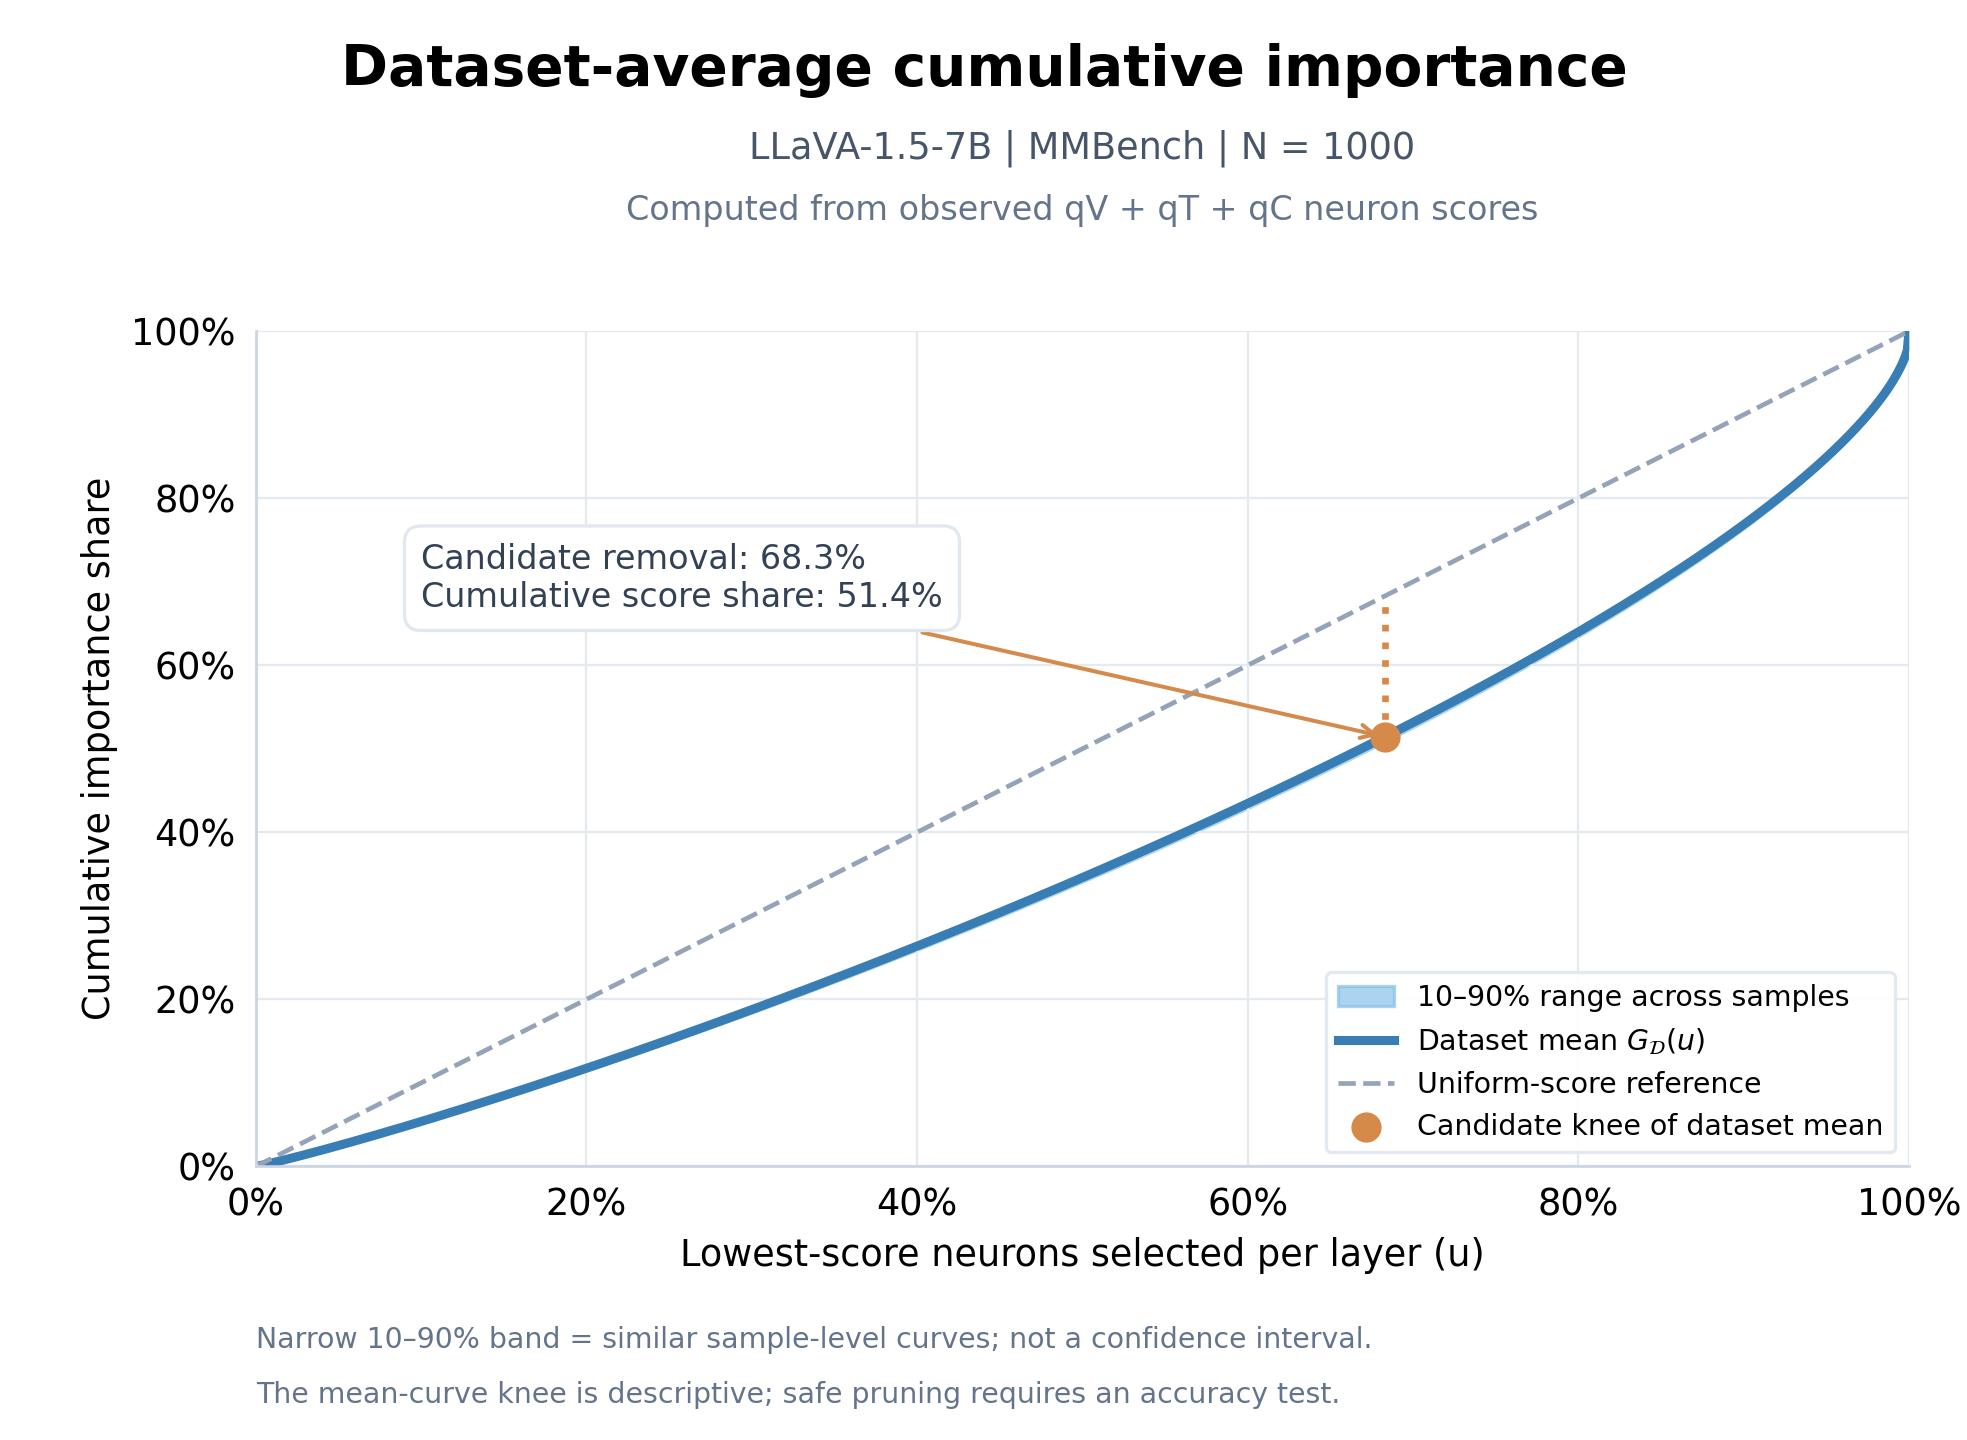

Source data for this figure (header and first rows):
u, dataset_mean, sample_p10, sample_p90
0.0, 0.0, 0.0, 0.0
0.001, 0.000371, 0.0003542, 0.0003888
0.002, 0.0007744, 0.0007416, 0.0008098
0.003, 0.001193, 0.001144, 0.001245
0.004, 0.001622, 0.001558, 0.001691
0.005, 0.002059, 0.00198, 0.002144
0.006, 0.002503, 0.002408, 0.002604
0.007, 0.002954, 0.002843, 0.00307
0.008, 0.003409, 0.003284, 0.003541
0.009, 0.00387, 0.003729, 0.004018
0.01, 0.004334, 0.00418, 0.004498
0.011, 0.004803, 0.004634, 0.004982
0.012, 0.005276, 0.005091, 0.00547
0.013, 0.005752, 0.005553, 0.005961
0.014, 0.006232, 0.006018, 0.006455
0.015, 0.006714, 0.006485, 0.006952
0.016, 0.0072, 0.006956, 0.007452
0.017, 0.007688, 0.007431, 0.007955
0.018, 0.00818, 0.007907, 0.008461
0.019, 0.008673, 0.008387, 0.00897
0.02, 0.00917, 0.008869, 0.009481
0.021, 0.009669, 0.009354, 0.009994
0.022, 0.01017, 0.00984, 0.01051
0.023, 0.01067, 0.01033, 0.01103
0.024, 0.01118, 0.01082, 0.01154
0.025, 0.01169, 0.01131, 0.01206
0.026, 0.0122, 0.01181, 0.01259
0.027, 0.01271, 0.01231, 0.01311
0.028, 0.01322, 0.0128, 0.01364
0.029, 0.01374, 0.01331, 0.01417
0.03, 0.01425, 0.01381, 0.0147
0.031, 0.01477, 0.01431, 0.01523
0.032, 0.01529, 0.01482, 0.01577
0.033, 0.01582, 0.01533, 0.01631
0.034, 0.01634, 0.01584, 0.01684
0.035, 0.01687, 0.01635, 0.01738
0.036, 0.01739, 0.01687, 0.01792
0.037, 0.01792, 0.01739, 0.01847
0.038, 0.01846, 0.0179, 0.01901
0.039, 0.01899, 0.01842, 0.01956
0.04, 0.01952, 0.01895, 0.02011
0.041, 0.02006, 0.01947, 0.02066
0.042, 0.02059, 0.01999, 0.02121
0.043, 0.02113, 0.02051, 0.02176
0.044, 0.02167, 0.02104, 0.02231
0.045, 0.02221, 0.02157, 0.02287
0.046, 0.02276, 0.0221, 0.02342
0.047, 0.0233, 0.02263, 0.02398
0.048, 0.02384, 0.02316, 0.02454
0.049, 0.02439, 0.02369, 0.0251
0.05, 0.02494, 0.02423, 0.02566
0.051, 0.02549, 0.02477, 0.02622
0.052, 0.02604, 0.0253, 0.02678
0.053, 0.02659, 0.02584, 0.02734
0.054, 0.02714, 0.02638, 0.02791
0.055, 0.0277, 0.02692, 0.02848
0.056, 0.02825, 0.02747, 0.02904
0.057, 0.02881, 0.02801, 0.02961
0.058, 0.02937, 0.02856, 0.03018
0.059, 0.02993, 0.0291, 0.03075
... 941 more rows
